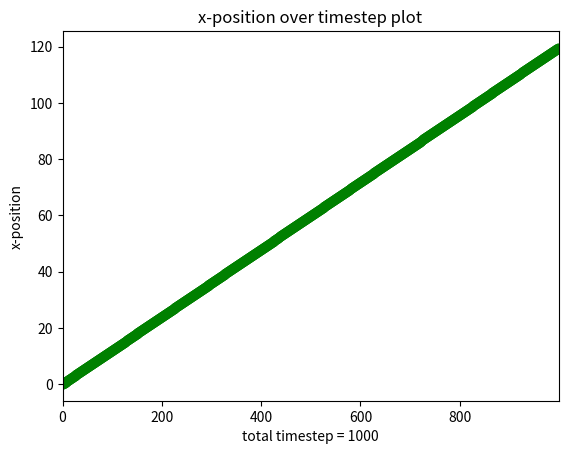
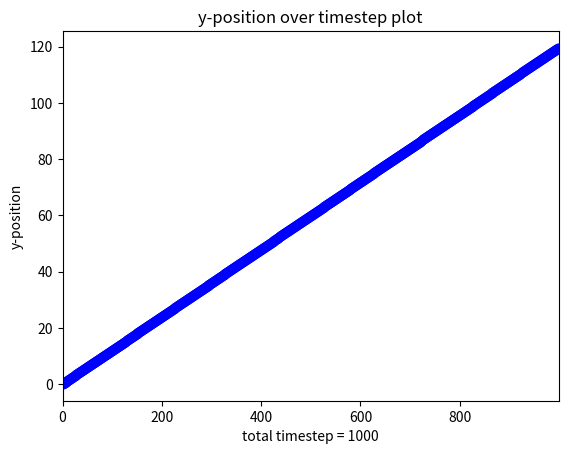

Reproduce these figures in Python, in order.
"""
Author: Grace Fang
Purpose: Project 2 elastic collision of particles
         plotting average displacement over time on matplotlib
         for Scientific Computing at Olin College
Date: 03/01/2023
"""
import numpy as np
import random 
import math
from itertools import combinations
import matplotlib.pyplot as plt

#details of Pygame window: color and size
background_color = (255, 204, 255)
(width, height) = (500, 500)

#array to hold Particle objects later
all_particles = []

#array to hold Particle positions, for plotting
all_positions = []
x_positions = []
y_positions = []

#average displacement is found with the total displacement
#(sum of individual displacements), divided over the total timestep amount.
#we can plot position over time, and calculate the slope.

class Particle:
    """
    Class for defining attributes of the Particle
    Arrays will keep track of positions and velocities over time
    Arrays will keep track of x-coordinate and y-coordinate displacement
    Sets x- and y- limits of movement
    Method for collision and specifying Particle movement and action
    """
    def __init__(self, x, y, vx, vy, size):
        """
        Method for defining attributes of Particle class
        Particle must have initial position, initial velocity, and angle
        Particle objects will all have the same size (elastic collision)
        """
        #keeps track of position
        self.position = np.array((float(x), float(y)))
        #keeps track of velocity
        self.velocity = np.array((float(vx), float(vy)))
        self.size = size
        self.mass = self.size**2
        self.angle = 0
        #attributes for graphics
        self.color = (0,51,0)
        self.thickness = 2
        
    #setters and getters for convenience
    @property
    def x(self):
        return self.position[0]
    @x.setter
    def x(self, n):
        self.position[0] = n
    @property
    def y(self):
        return self.position[1]
    @y.setter
    def y(self, n):
        self.position[1] = n
    @property
    def vx(self):
        return self.velocity[0]
    @vx.setter
    def vx(self, n):
        self.velocity[0] = n
    @property
    def vy(self):
        return self.velocity[1]
    @vy.setter
    def vy(self, n):
        self.velocity[1] = n
    
    def move(self):
        """
        Method for moving the Particle 
        Particle will bounce off the walls
        Velocity function: v = dx/dt
        Velocity over time equals
        the instantaneous change in position (dx)
        over the instantaneous change in time (dt)
        """
        #Particle's position moves forward in time
        self.position += self.velocity
        
        #What happens when Particle hits a wall
        #1: when Particle hits x-limit on left side
        if self.x - self.size < 0:
            self.x = self.size
            self.vx = -self.vx
        
        #2: when Particle hits x-limit on right size
        if self.x + self.size > width:
            self.x = width-self.size
            self.vx = -self.vx
        
        #3: when Particle hits y-limit on bottom
        if self.y - self.size < 0:
            self.y = self.size
            self.vy = -self.vy
        
        #4: when Particle hits y-limit on top
        if self.y + self.size > height:
            self.y = height-self.size
            self.vy = -self.vy
    
def overlap(p1, p2):
    """
    Method for checking whether Particles overlap
    We can measure the distance between the Particles
    using its hypotenuse, and check whether this value is
    less than their combined size
    
    Useful for collide function
    Also useful for starting positions of Particles
    """
    #change in positions
    dx = p1.x - p2.x
    dy = p1.y - p2.y
        
    #distance between Particles
    distance = math.hypot(dx, dy)
        
    #if distance is less than the Particles' combined size
    if distance < p1.size + p2.size:
        return True

def collide(p1, p2):
    """
    Method to handle collisions between Particles.
    Particles will have elastic collisions:
    since Particles do not have the same mass,
    velocity will be changed to preserve momentum.
    
    This formula will be used:
    m1u1 + m2u2 = m1v1 + m2v2
    where u1 and u2 are the final velocities
    and v1 and v2 are the initial velocities.
    """
    #check of Particles overlap, then handle collision
    if overlap(p1, p2):
        
        #simplify variables: initial velocities and mass
        v1, v2 = p1.velocity, p2.velocity
        m1, m2 = p1.mass, p2.mass
        
        #find combined mass
        total_mass = m1 + m2
        
        #finding new velocities (u1, u2) with formula
        u1 = ((m1-m2)*v1 + 2*m2*v2) / total_mass
        u2 = ((m2-m1)*v2 + 2*m1*v1) / total_mass
        
        #sets new velocities for Particles
        p1.velocity = u1
        p2.velocity = u2


#creating Particles
n = 0
#set the number of Particles to create
while n in range(1):
    #pick random size within specified range
    #can't be smaller than 1/50th of height's length
    #can't be larger than 1/10th of height's length
    size = random.randint(int(height/50), int(height/10))
    
    #possible locations, as a list
    locations = [*range(size, width-size)]
    
    #creates Gaussian distribution of initial velocities
    #Particles will have initial random velocity from Gaussian distribution
    #0.2 scale since that creates legible speeds
    gauss = np.random.normal(loc=0.0, scale=0.2, size=None)
    
    #random location within screen
    x = random.choice(locations)
    y = random.choice(locations)
    
    #checks for overlap
    for p2 in all_particles:
        #does not add new Particle if it overlaps with existing one
        if overlap(p2, Particle(x,y,0,0,size)):
            #breaks out of for-loop, back to while loop
            #tries again with a new location
            break
    #if new Particle does not overlap
    #create the Particle and append it to array
    #iterate because now we have placed a new Particle
    else:  
        particle = Particle(x, y, gauss, gauss, size)
        all_particles.append(particle)
        n+=1

#running through a set number of steps (1000)
#this is to make finding displacement over time easier
current = 0
timesteps = 1000

#while number of steps is not reached
while current < timesteps:
    #moves and displays all Particles
    for p in all_particles:
        p.move()
        #appending each position in array
        all_positions.append(p.position)
        x_positions.append(p.x)
        y_positions.append(p.y)
    #any pair of Particles can collide
    pairs = combinations(range(len(all_particles)), 2)
    for i,j in pairs:
        collide(all_particles[i], all_particles[j])
    #iterate
    current+=1

#to calculate x-displacement
#calculate the difference between each pair of positions
#add all differences to find sum --> total
#divide over timestep --> average
#hold all differences in array to plot later

numx = 0
x_displacement = 0
x_array = []
while numx < (len(x_positions)-1):
    x_displacement += (x_positions[numx+1] - x_positions[numx])
    x_array.append(x_displacement)
    numx += 1

print(f'total x-displacement is: {x_displacement}')

average_x = x_displacement/timesteps
print(f'average x-displacement is: {average_x}')

plt.scatter(range(0,len(x_array)), x_array, color = "green")
plt.xlim(0, len(x_array))
plt.xlabel("total timestep = 1000")
plt.ylabel("x-position")
plt.title("x-position over timestep plot")
plt.show()
plt.close()

#to calculate y-displacement
#calculate the difference between each pair of positions
#add all differences to find sum --> total
#divide over timestep --> average
numy = 0
y_displacement = 0
y_array = []
while numy < (len(y_positions)-1):
    y_displacement += (y_positions[numy+1] - y_positions[numy])
    y_array.append(y_displacement)
    numy += 1

print(f'total y-displacement is: {y_displacement}')

average_y = y_displacement/timesteps
print(f'average y-displacement is: {average_y}')

plt.scatter(range(0,len(y_array)), y_array, color = "blue")
plt.xlim(0, len(y_array))
plt.xlabel("total timestep = 1000")
plt.ylabel("y-position")
plt.title("y-position over timestep plot")
plt.show()
plt.close()

#how to plot displacement for multiple particles?
#instead of a list, use array
#each row/column is a different particle
#plot both row/columns individually
#find the average displacement over time for each row/column
#plot that ^ ?
